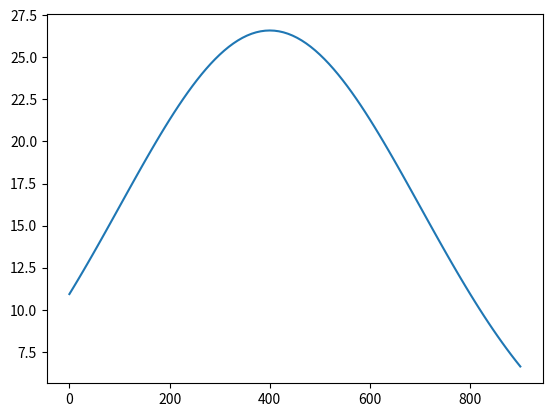

Write Python code to recreate this figure.

# import matplotlib.pyplot as plt
# import pandas as pd
# from scipy import stats
import numpy as np
from scipy.stats import norm
import matplotlib.pyplot as plt
domain=np.linspace(0,900,100)
pdf_norm = norm.pdf(domain, loc=400, scale=300)*20000
x=list(pdf_norm)

print('la matrice est ',pdf_norm)

#data_norm = norm.rvs(size=100, loc=10, scale=3)
#Y=plt.hist(data_norm, bins=30)
for z in pdf_norm :
    print(z)
plt.plot(domain,pdf_norm)
plt.show()
